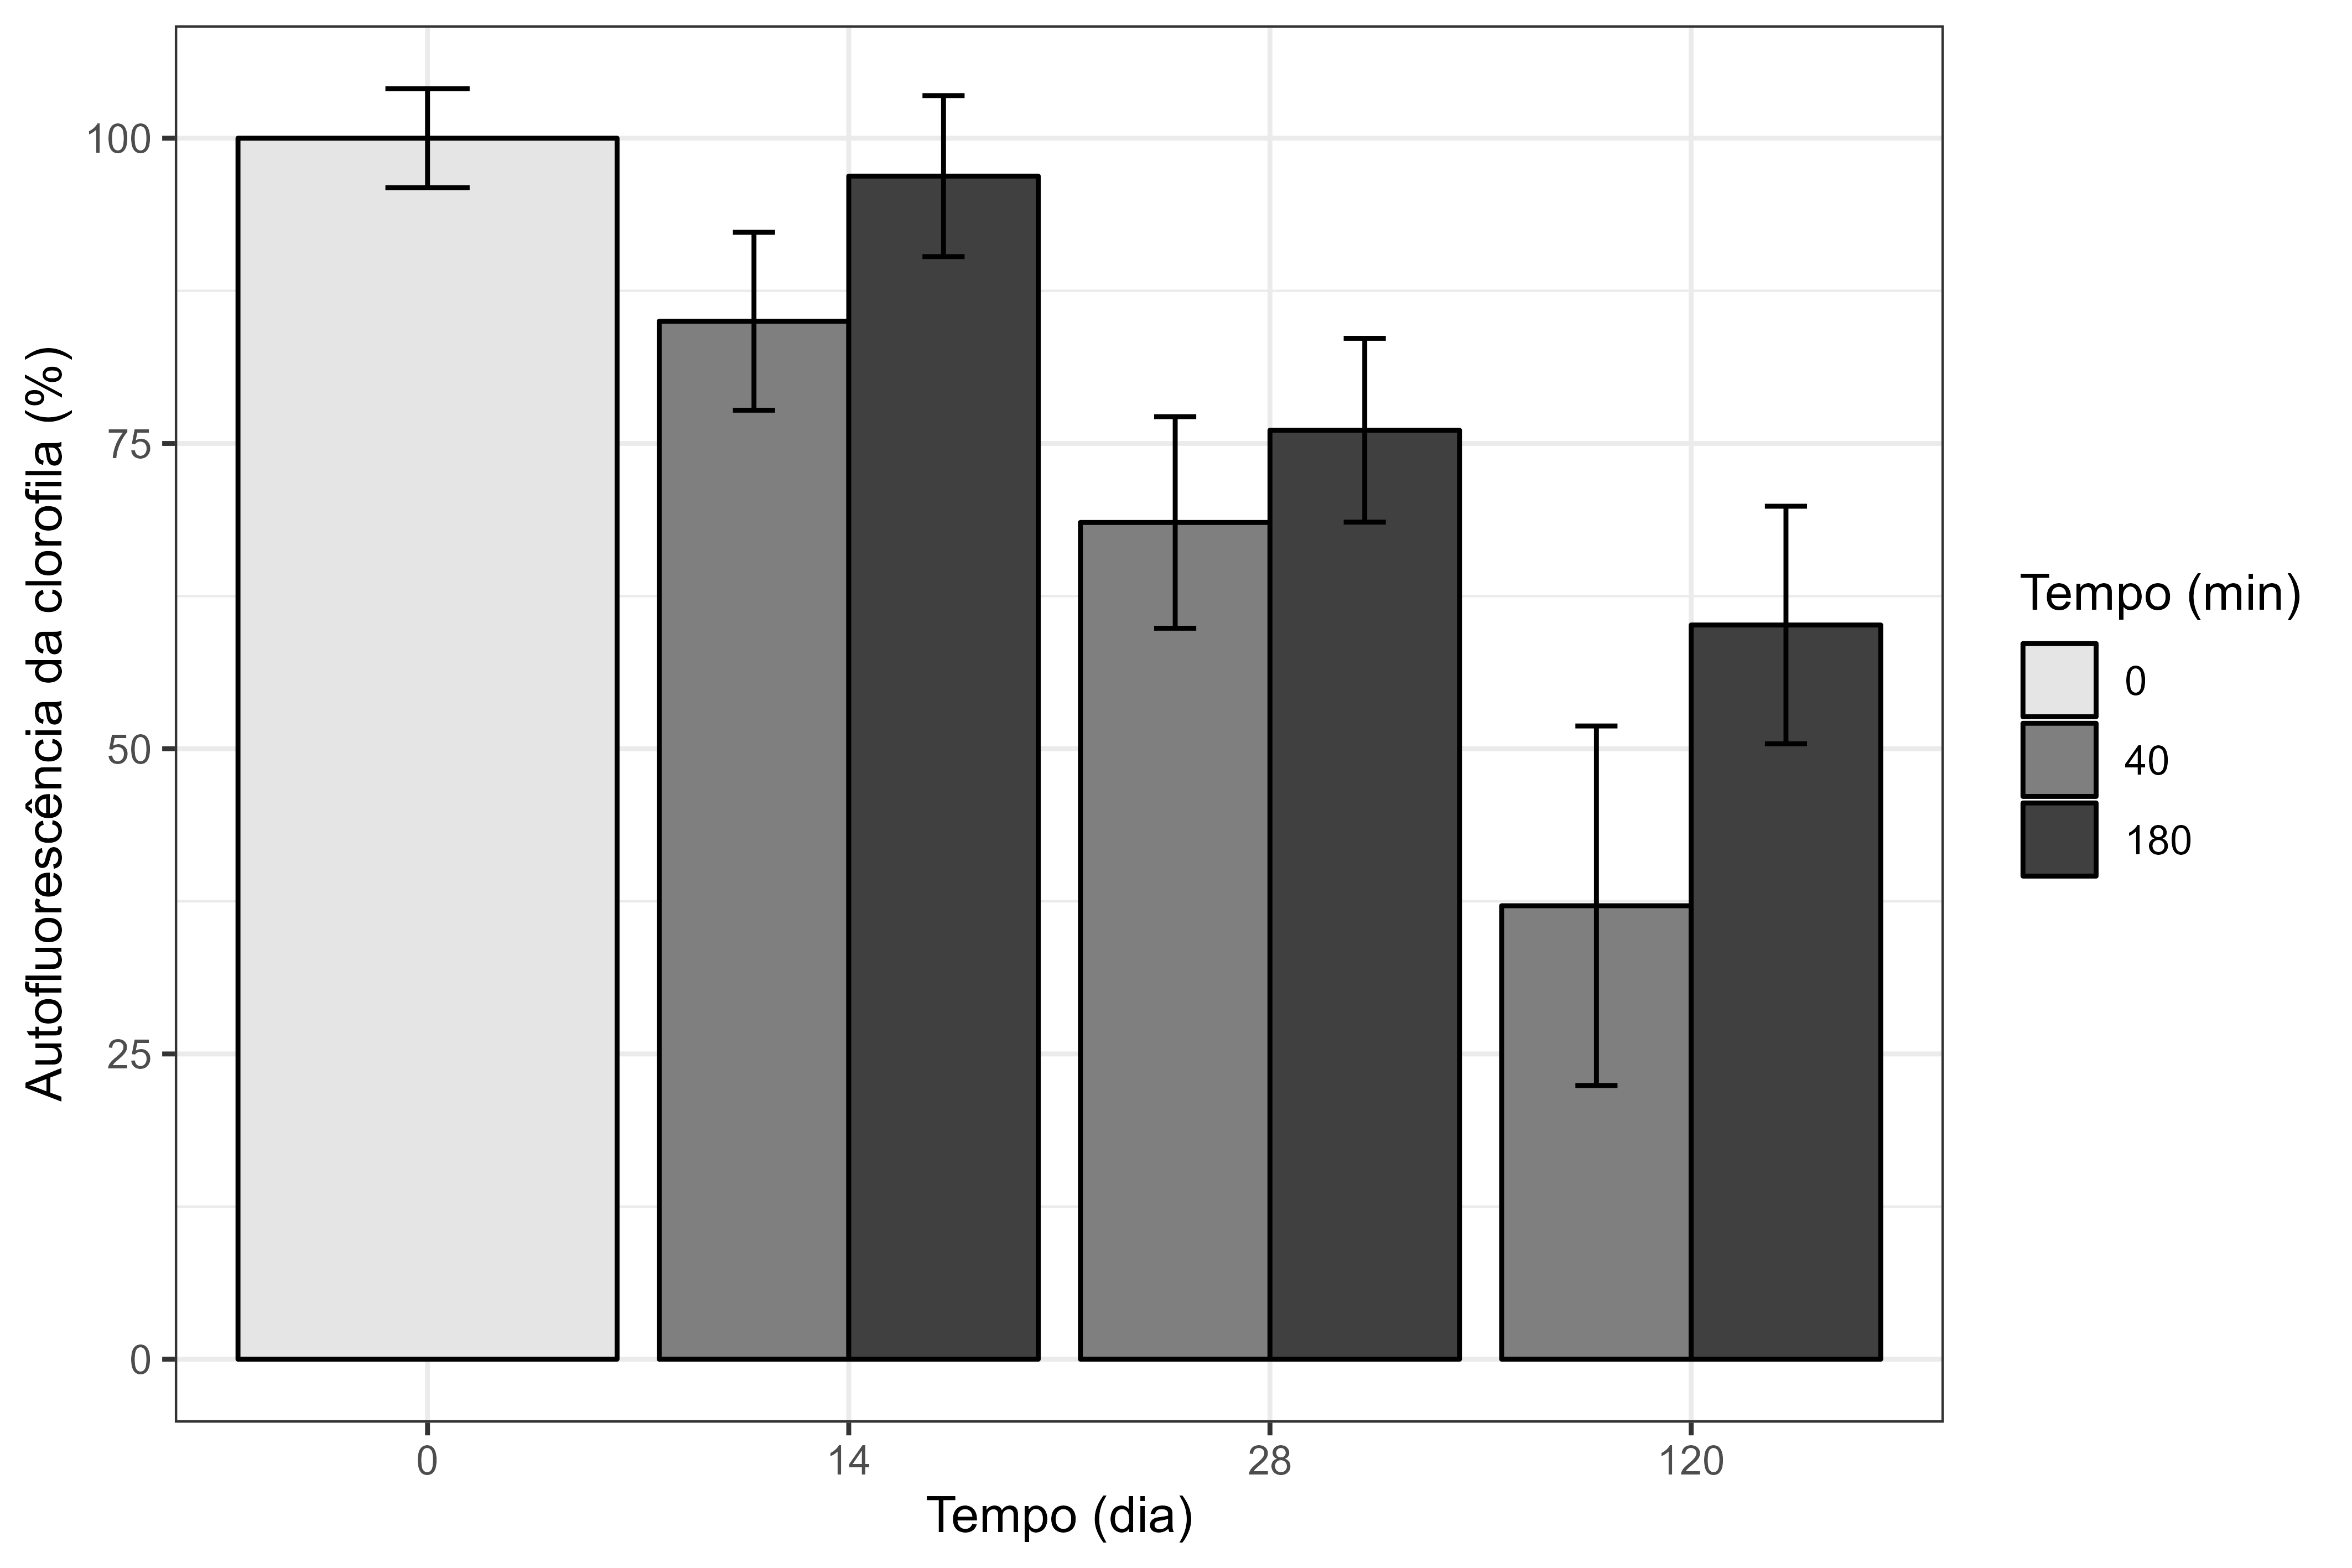

The file beside this chart, header and first rows:
Experimento	Dia	Tempo	Autof avg	Autof std
1	0	0	2599	295,0309
1	14	40	2237	284,7564
1	14	180	2483	245,787
2	0	0	2675	209,5969
2	14	40	2151	271,6472
2	14	180	2504	236,6145
3	0	0	2658	169,2002
3	14	40	2241	205,7996
3	14	180	2569	291,5789
4	0	0	2547	217,9807
4	28	40	1729	232,8584
4	28	180	1982	248,1901
5	0	0	2722	286,18
5	28	40	1840	270,5593
5	28	180	2014	221,8549
6	0	0	2599	193,6479
6	28	40	1775	252,0395
6	28	180	1937	244,5831
7	0	0	2467	213,7888
7	120	40	1012	232,8584
7	120	180	1648	249,6659
8	0	0	2622	172,5842
8	120	40	926	237,2708
8	120	180	1498	264,1238
9	0	0	2505	215,8848
9	120	40	958	253,8144
9	120	180	1543	240,7541
